Dataset: ProjectAkhirMultimedia (GitHub, M-2002/ProjectAkhirMultimedia). Classes: emprit ginger, jahe merah, jahe putih, kencur, kunyit hitam, kunyit kuning, kunyit putih, lengkuas, temulawak.

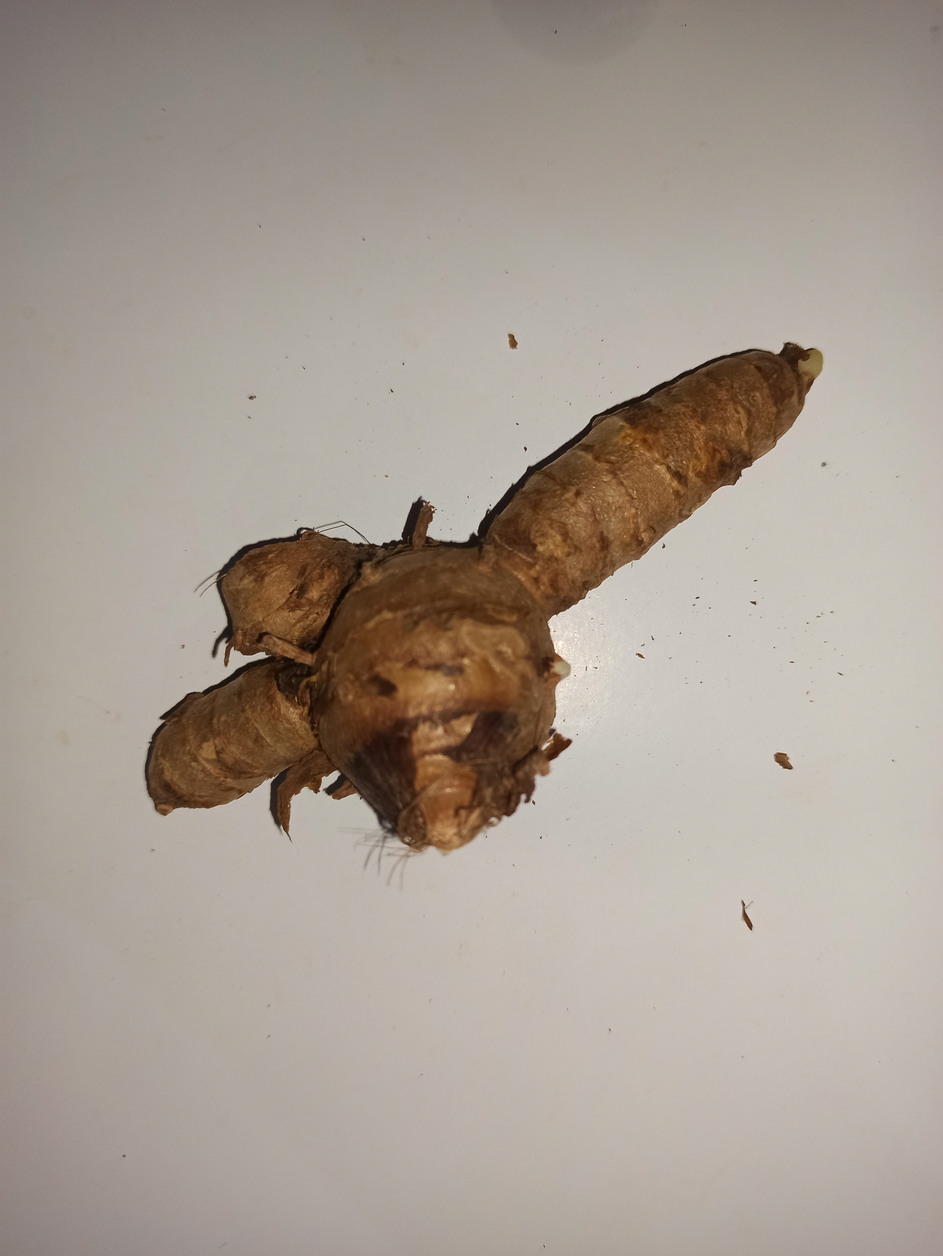
Label: kunyit putih

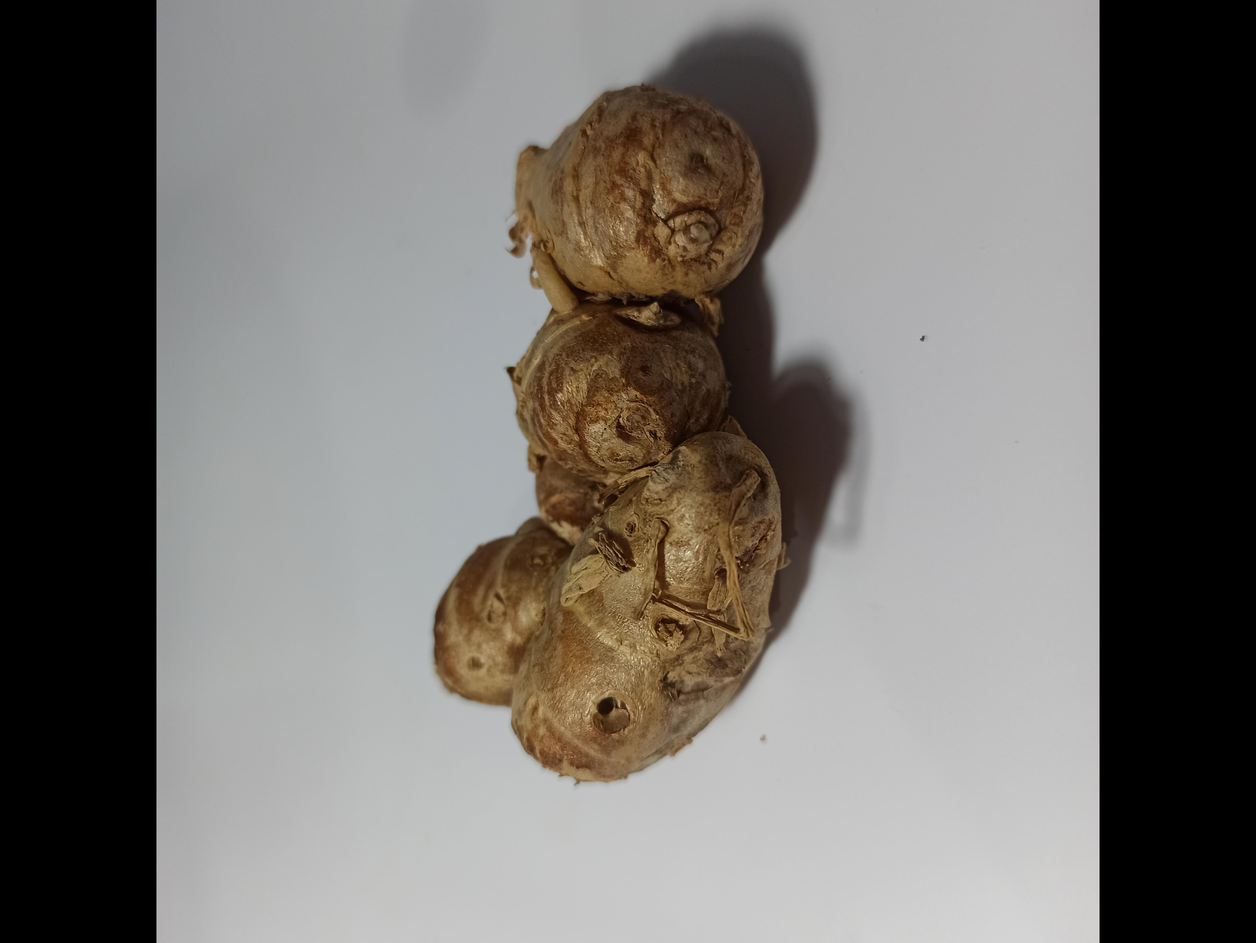
Label: kencur

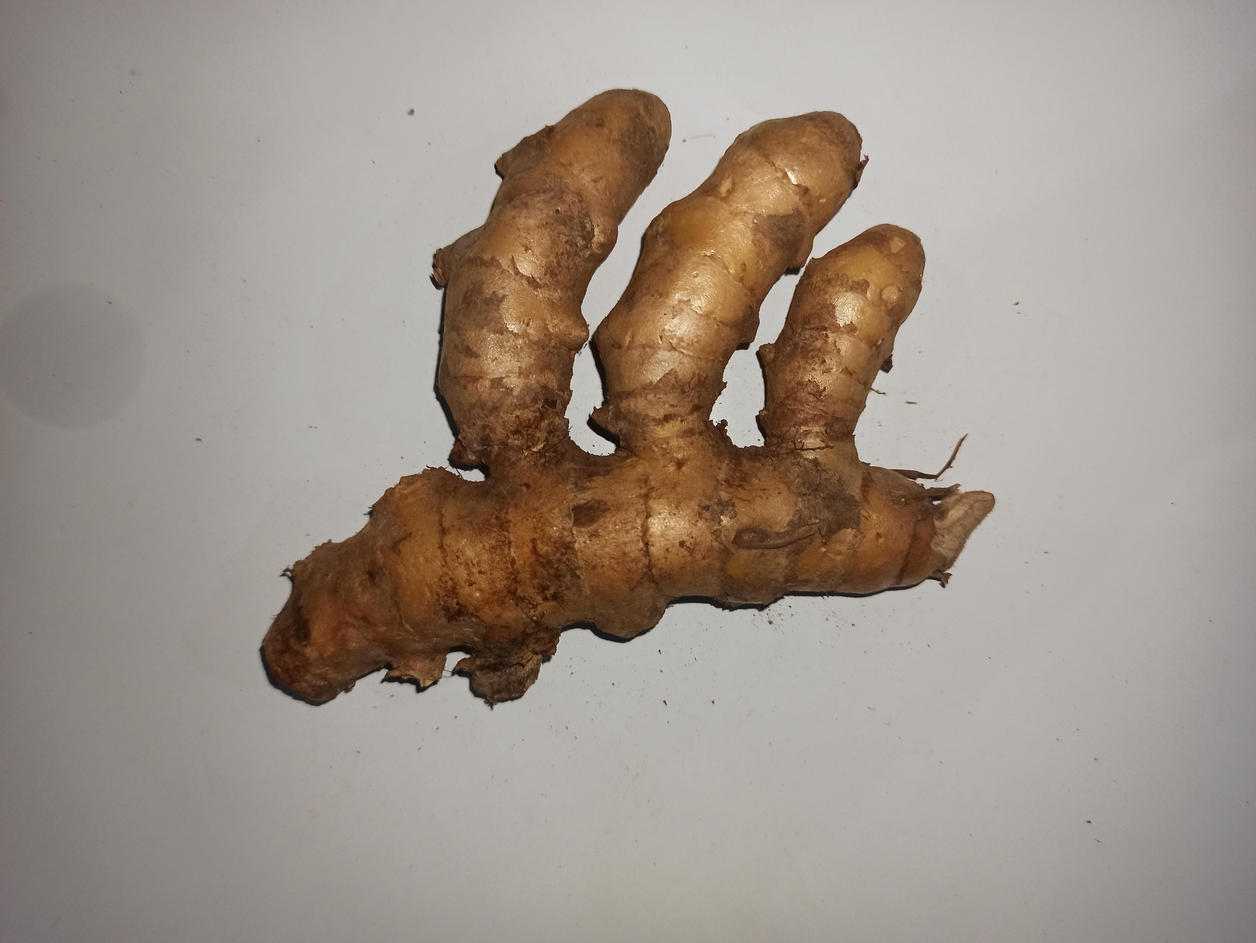
Label: kunyit kuning

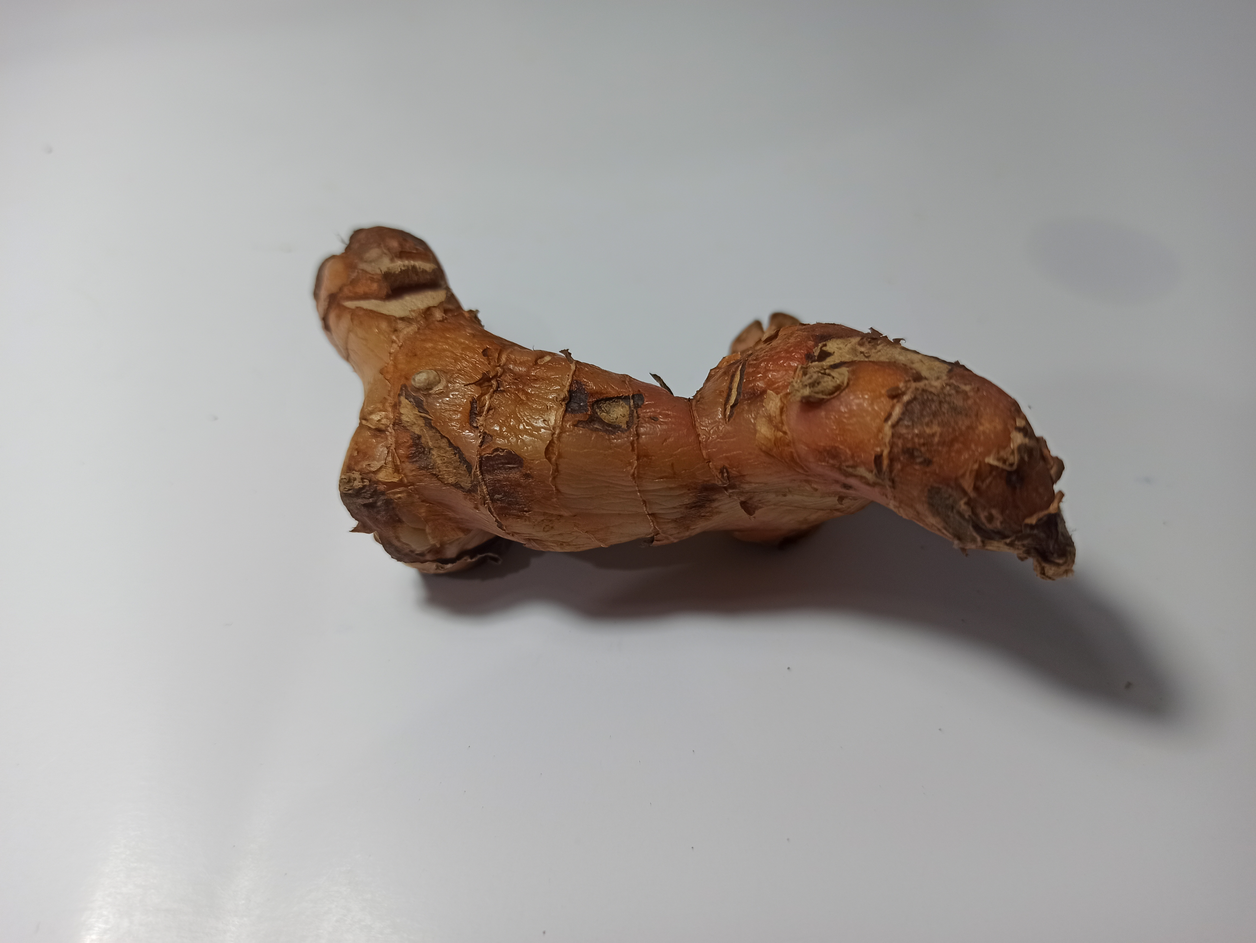
Label: lengkuas

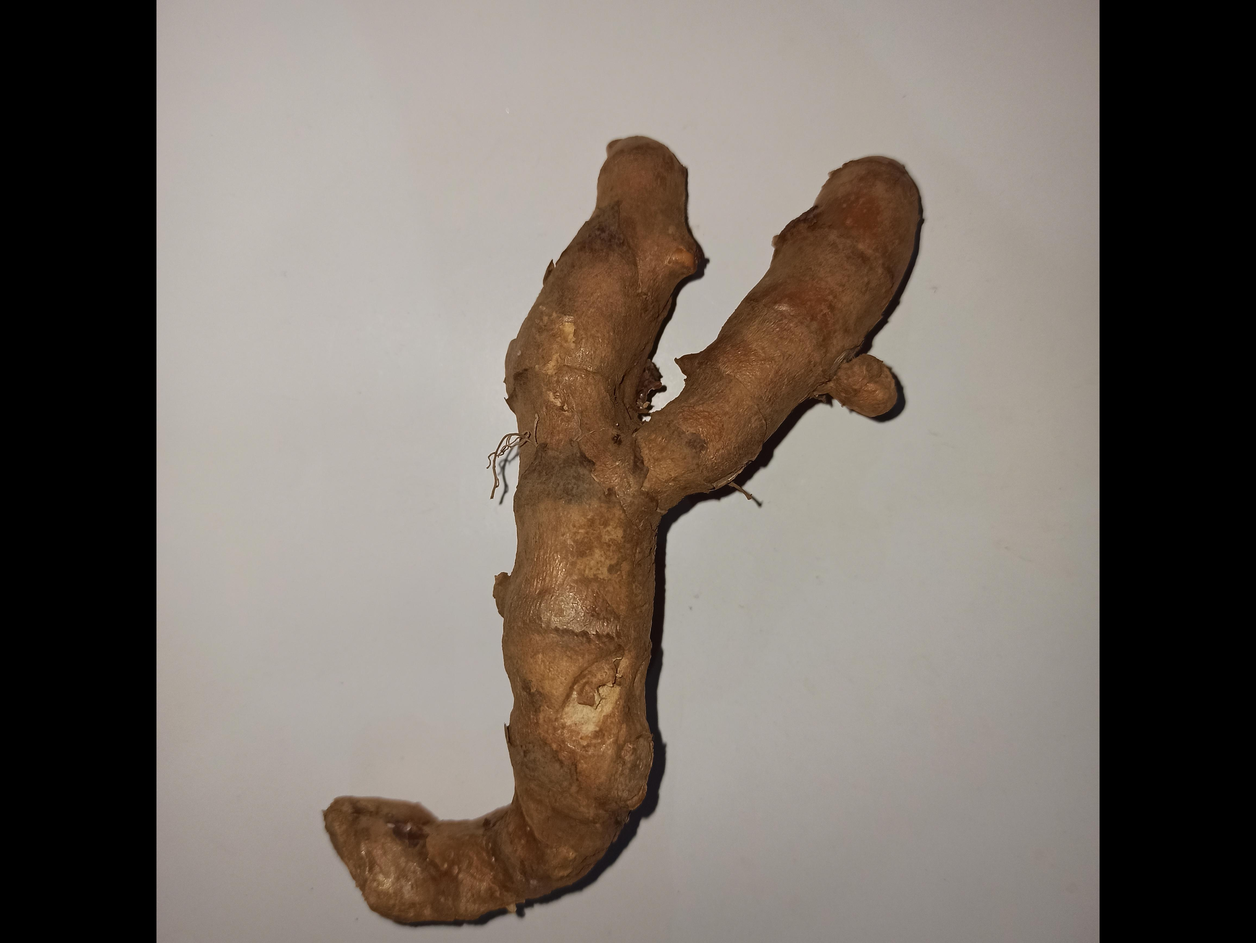
Label: kunyit hitam

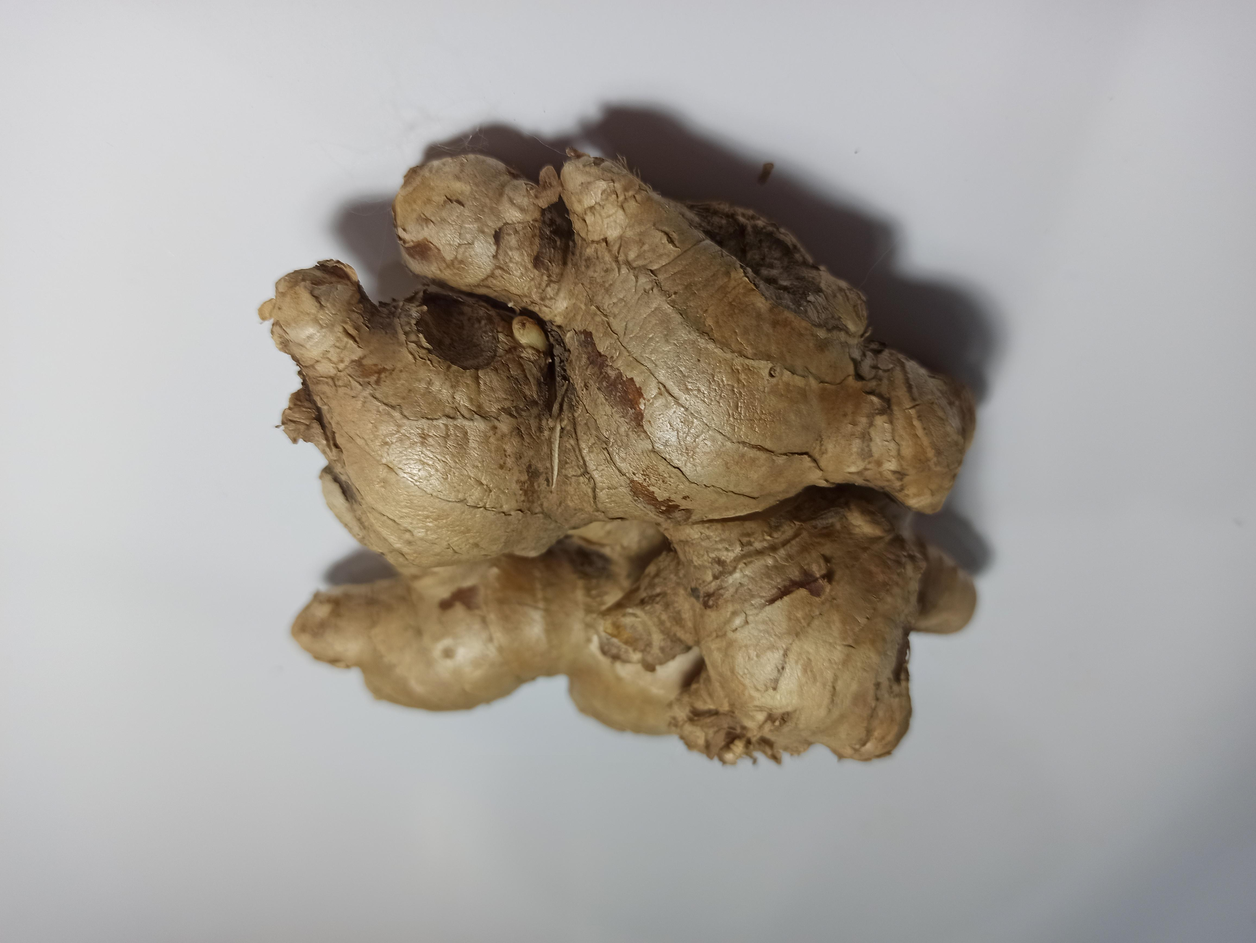
Label: jahe putih
